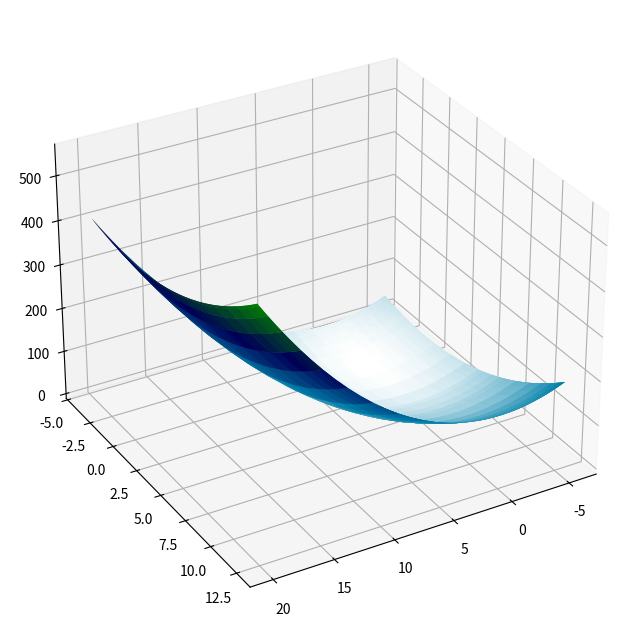

Write the Python code that produced this figure.
import matplotlib.pyplot as plt
import numpy as np

R = 10

def x(R, r, phi, theta):
    return (R+r*np.cos(phi))*np.cos(theta)

def y(R, r, phi, theta):
    return (R+r*np.sin(phi))*np.sin(theta)

def z(x, y):
    return (x**2+y**2)

phi = np.linspace(0, 2*np.pi, 100)
theta = np.linspace(0, 2*np.pi, 100)
r = np.linspace(0, R, 100)

xf = np.vectorize(x)
yf = np.vectorize(y)
zf = np.vectorize(z)

X, Y = np.meshgrid(xf(R, r, phi, theta), yf(R, r, phi, theta))
Z = zf(X, Y)

fig, ax = plt.subplots(1, 1, figsize=(8, 8), subplot_kw={'projection': "3d"})
ax.plot_surface(X, Y, Z, cmap=plt.cm.ocean_r)
ax.view_init(30, 60)

plt.show()